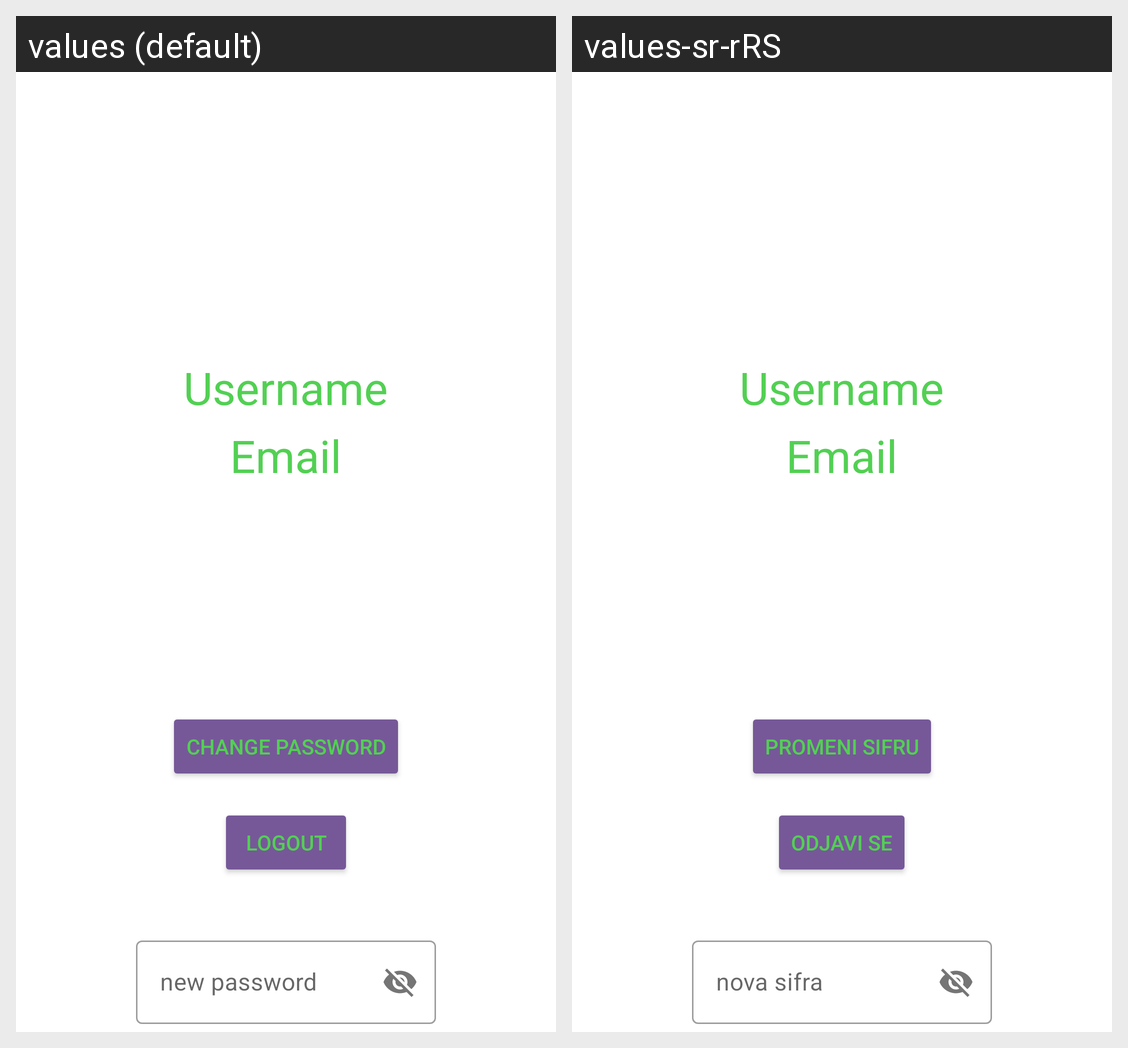

Strings drawn on this Android screen and how each of the app's shown locales translates them:
Android screen res/layout/fragment_user.xml rendered under 2 locales, left to right: values (default), values-sr-rRS. Device: Nexus 5 (rendered at 1080×1920; each locale shown at half size, 540×960, under a caption strip naming it); theme Theme.Raf_Dnevnjak.
Strings drawn on this screen, with the default value and each locale's value (text and hints the layout hard-codes, and strings that could not be matched under every locale, appear in the picture but are not listed):

change_password
  values: change password
  values-sr-rRS: promeni sifru

logout
  values: logout
  values-sr-rRS: odjavi se

new_password
  values: new password
  values-sr-rRS: nova sifra
